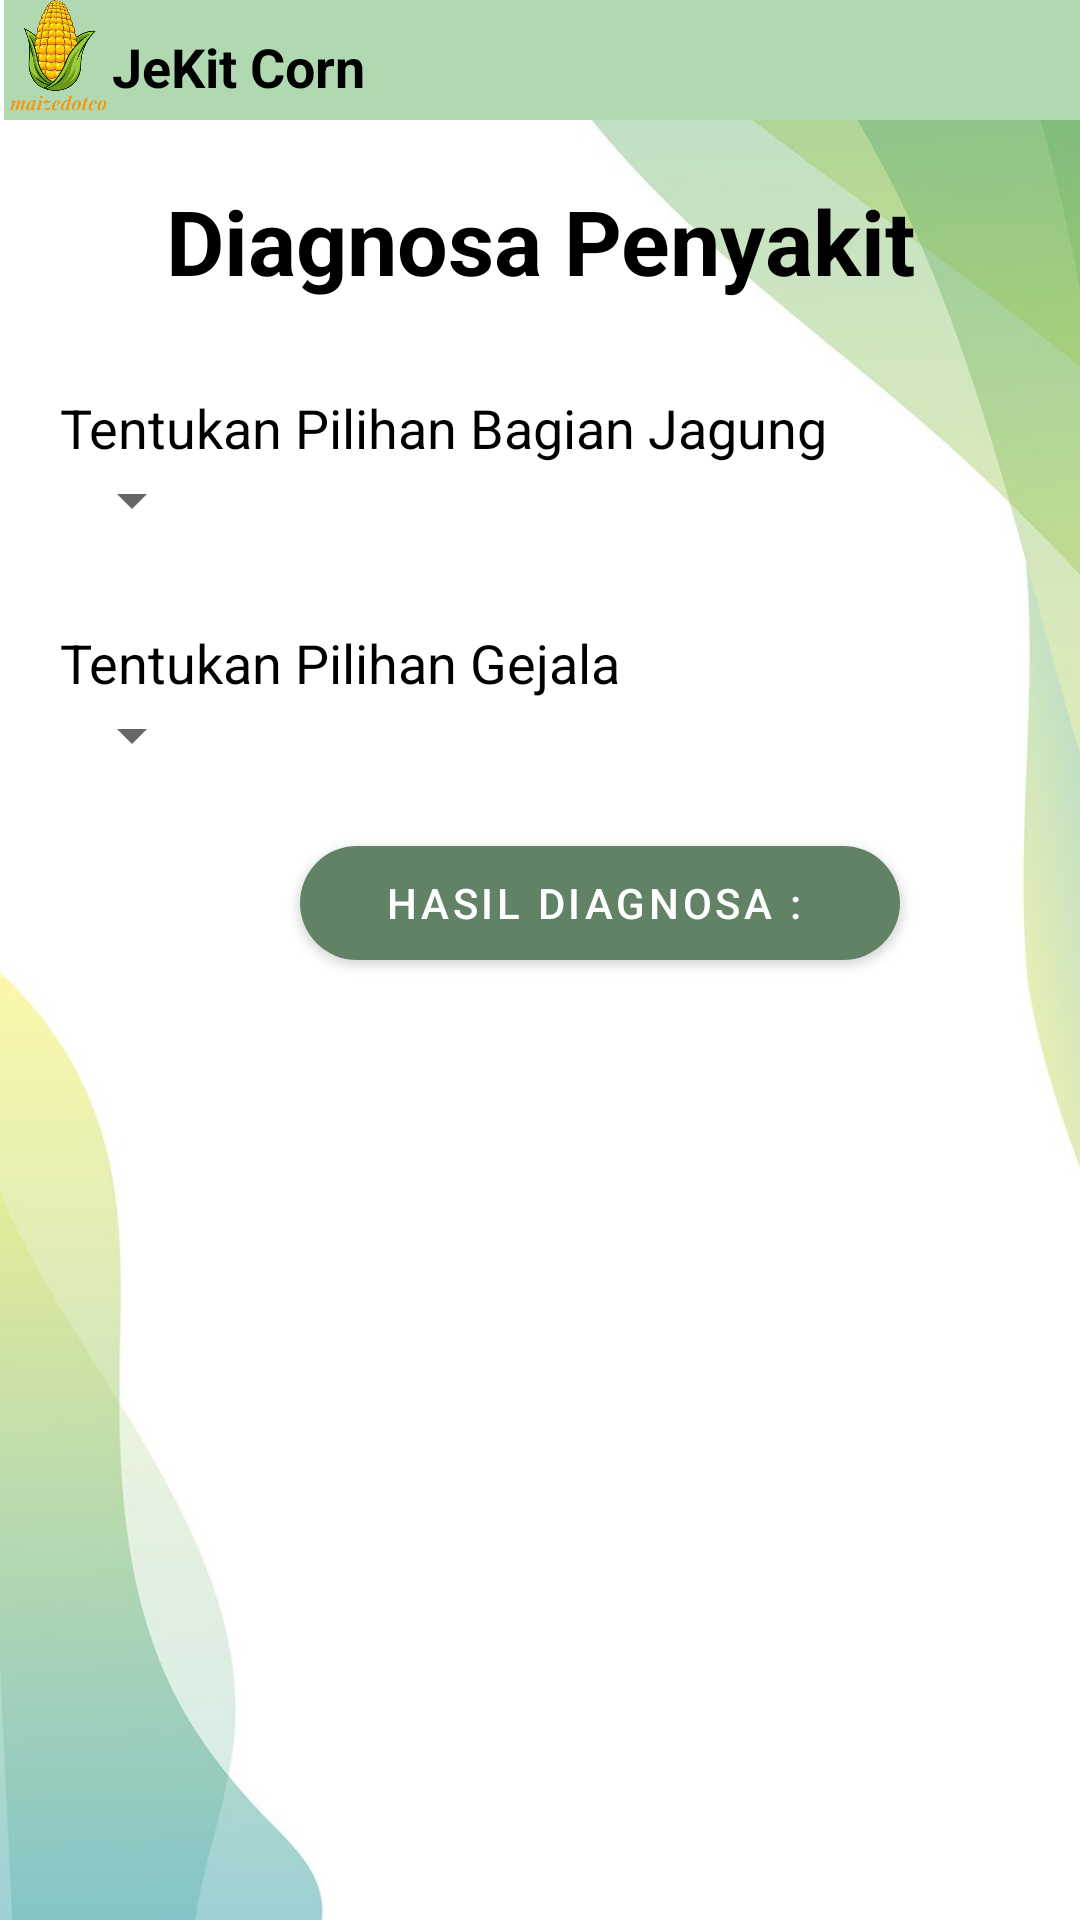

Produce the Android XML layout that renders to this screen, including the resource entries it uses.
<!-- AndroidManifest.xml: application theme Theme.Maizedotco.NoActionBar -->
<!-- res/layout/diagnosa_penyakit.xml -->
<?xml version="1.0" encoding="utf-8"?>
<ScrollView xmlns:android="http://schemas.android.com/apk/res/android"
    xmlns:app="http://schemas.android.com/apk/res-auto"
    xmlns:tools="http://schemas.android.com/tools"
    android:layout_width="match_parent"
    android:layout_height="match_parent"
    tools:context=".Diagnosa"
    android:background="@drawable/background">

    <RelativeLayout
        android:layout_width="match_parent"
        android:layout_height="wrap_content">

        <ImageView
            android:id="@+id/imageview"
            android:layout_width="40dp"
            android:layout_height="40dp"
            android:src="@drawable/maizeicon"/>

        <TextView
            android:id="@+id/jenis"
            android:layout_width="374dp"
            android:layout_height="40dp"
            android:layout_marginLeft="-3dp"
            android:layout_toRightOf="@id/imageview"
            android:background="@color/lime"
            android:paddingTop="10dp"
            android:text="JeKit Corn"
            android:textColor="@color/black"
            android:textSize="18sp"
            android:textStyle="bold" />

        <TextView
            android:id="@+id/dp"
            android:layout_width="match_parent"
            android:layout_height="wrap_content"
            android:layout_below="@id/jenis"
            android:layout_marginTop="20dp"
            android:text="Diagnosa Penyakit"
            android:textAlignment="center"
            android:textSize="30sp"
            android:textStyle="bold"
            android:textColor="@color/black" />

        <TextView
            android:layout_width="wrap_content"
            android:layout_height="wrap_content"
            android:layout_below="@id/dp"
            android:layout_marginTop="30dp"
            android:layout_marginLeft="20dp"
            android:text="Tentukan Pilihan Bagian Jagung"
            android:textSize="18sp"
            android:id="@+id/bagianjagung"
            android:textColor="@color/black"/>

        <Spinner
            android:layout_width="wrap_content"
            android:layout_height="wrap_content"
            android:id="@+id/spinner"
            android:layout_marginLeft="20dp"
            android:layout_below="@id/bagianjagung"
            android:layout_alignParentLeft="true"
            android:layout_alignParentStart="true"/>

        <TextView
            android:layout_width="wrap_content"
            android:layout_height="wrap_content"
            android:id="@+id/selection"
            android:layout_marginLeft="20dp"
            android:layout_below="@id/spinner"
            android:layout_alignParentLeft="true"
            android:layout_alignParentStart="true"/>


        <TextView
            android:layout_width="wrap_content"
            android:layout_height="wrap_content"
            android:layout_below="@id/spinner"
            android:layout_marginTop="30dp"
            android:layout_marginLeft="20dp"
            android:text="Tentukan Pilihan Gejala"
            android:textSize="18sp"
            android:id="@+id/pilihangejala"
            android:textColor="@color/black"/>

        <Spinner
            android:layout_width="wrap_content"
            android:layout_height="wrap_content"
            android:id="@+id/spinner2"
            android:layout_marginLeft="20dp"
            android:layout_below="@id/pilihangejala"
            android:layout_alignParentLeft="true"
            android:layout_alignParentStart="true"/>

        <TextView
            android:layout_width="wrap_content"
            android:layout_height="wrap_content"
            android:id="@+id/selection2"
            android:layout_marginLeft="20dp"
            android:layout_below="@id/spinner2"
            android:layout_alignParentLeft="true"
            android:layout_alignParentStart="true"/>

        <com.google.android.material.button.MaterialButton
            android:id="@+id/diagnosis"
            android:layout_below="@id/selection2"
            android:layout_width="200dp"
            android:layout_height="50dp"
            android:onClick="diagnosis"
            android:text="Hasil Diagnosa : "
            app:backgroundTint="@color/greenbtn"
            android:layout_marginLeft="100dp"
            app:cornerRadius="20dp" />

        <TextView
            android:id="@+id/hasilDiagnosis"
            android:layout_width="wrap_content"
            android:layout_height="wrap_content"
            android:layout_below="@id/diagnosis"
            android:layout_marginTop="30dp"
            android:layout_marginLeft="20dp"
            android:text=""
            android:textSize="18sp"
            android:textColor="@color/black"/>

    </RelativeLayout>

</ScrollView>
<!-- resources referenced by this layout -->
<resources>
  <color name="black">#FF000000</color>
  <color name="greenbtn">#618264</color>
  <color name="lime">#B0D9B1</color>
  <!-- drawable background: jpg bitmap (drawable, 49611 bytes) -->
  <!-- drawable maizeicon: png bitmap (drawable, 219765 bytes) -->
  <style name="Theme.Maizedotco.NoActionBar">
          <item name="windowActionBar">false</item>
          <item name="windowNoTitle">true</item>
      </style>
</resources>
